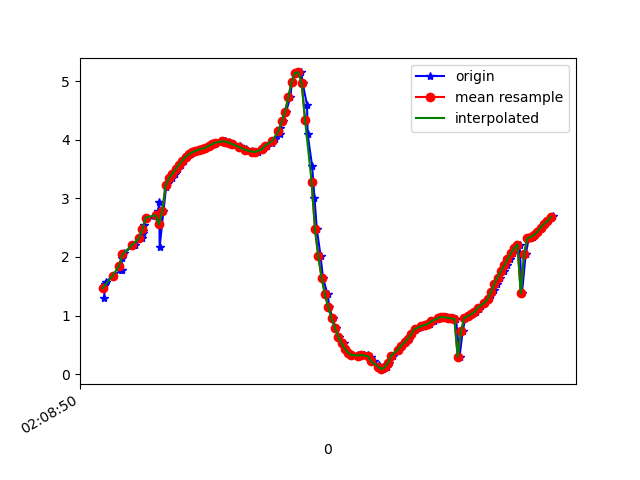

The table this chart was drawn from, first rows:
1617847730569, 543374107642199, 1.2994416, -4.301611, 8.709052
1617847730576, 543374126872969, 1.533, -4.277, 8.683
1617847730579, 543374146103739, 1.575, -4.181, 8.722
1617847730625, 543374165334509, 1.677, -4.287, 8.651
1617847730671, 543374184565279, 1.776, -4.183, 8.683
1617847730675, 543374203796049, 1.786, -4.185, 8.68
1617847730677, 543374223026819, 1.986, -4.155, 8.651
1617847730680, 543374242257589, 2.024, -4.059, 8.687
1617847730691, 543374261488359, 2.068, -4.146, 8.636
1617847730750, 543374280719129, 2.213, -4.079, 8.632
1617847730753, 543374299949899, 2.207, -4.018, 8.662
1617847730798, 543374319180669, 2.319, -4.13, 8.58
1617847730801, 543374338411439, 2.446, -4.06, 8.577
1617847730806, 543374357642209, 2.413, -4.023, 8.604
1617847730810, 543374376872979, 2.553, -4.154, 8.501
1617847730829, 543374396103749, 2.671, -4.088, 8.496
1617847730894, 543374415334519, 2.643, -4.051, 8.523
1617847730896, 543374434565289, 2.786, -4.155, 8.427
1617847730902, 543374453796059, 2.941, -4.107, 8.398
1617847730904, 543374473026829, 2.17, -3.772, 8.781
1617847730927, 543374492257599, 2.785, -3.982, 8.511
1617847730943, 543374511488369, 3.191, -4.047, 8.335
1617847730956, 543374530719139, 3.266, -4.02, 8.319
1617847730976, 543374549949909, 3.342, -4, 8.299
1617847730995, 543374569180679, 3.418, -3.998, 8.269
1617847731016, 543374588411449, 3.495, -4.016, 8.228
1617847731032, 543374607642219, 3.573, -4.05, 8.178
1617847731051, 543374626872989, 3.646, -4.095, 8.122
1617847731071, 543374646103759, 3.708, -4.152, 8.065
1617847731093, 543374665334529, 3.754, -4.216, 8.011
1617847731109, 543374684565299, 3.786, -4.283, 7.96
1617847731128, 543374703796069, 3.812, -4.367, 7.901
1617847731148, 543374723026839, 3.831, -4.463, 7.839
1617847731166, 543374742257609, 3.846, -4.549, 7.782
1617847731184, 543374761488379, 3.867, -4.617, 7.731
1617847731205, 543374780719149, 3.896, -4.669, 7.685
1617847731223, 543374799949919, 3.926, -4.705, 7.648
1617847731243, 543374819180689, 3.954, -4.732, 7.617
1617847731297, 543374838411459, 3.972, -4.755, 7.593
1617847731299, 543374857642229, 3.977, -4.78, 7.575
1617847731319, 543374876872999, 3.969, -4.806, 7.562
1617847731322, 543374896103769, 3.953, -4.83, 7.555
1617847731353, 543374915334539, 3.929, -4.847, 7.557
1617847731386, 543374934565309, 3.898, -4.858, 7.566
1617847731388, 543374953796079, 3.866, -4.865, 7.578
1617847731423, 543374973026849, 3.839, -4.865, 7.592
1617847731426, 543374992257619, 3.819, -4.851, 7.611
1617847731460, 543375011488389, 3.802, -4.823, 7.637
1617847731463, 543375030719159, 3.794, -4.775, 7.672
1617847731486, 543375049949929, 3.791, -4.69, 7.725
1617847731498, 543375069180699, 3.797, -4.591, 7.781
1617847731521, 543375088411469, 3.818, -4.527, 7.809
1617847731534, 543375107642239, 3.859, -4.511, 7.797
1617847731553, 543375126873009, 3.901, -4.504, 7.78
1617847731580, 543375146103779, 3.945, -4.528, 7.744
1617847731597, 543375165334549, 4.009, -4.62, 7.657
1617847731628, 543375184565319, 4.094, -4.759, 7.526
1617847731631, 543375203796089, 4.201, -4.878, 7.389
1617847731650, 543375223026859, 4.321, -5.005, 7.233
1617847731666, 543375242257629, 4.482, -5.342, 6.886
1617847731692, 543375261488399, 4.734, -6.039, 6.096
... 83 more rows
